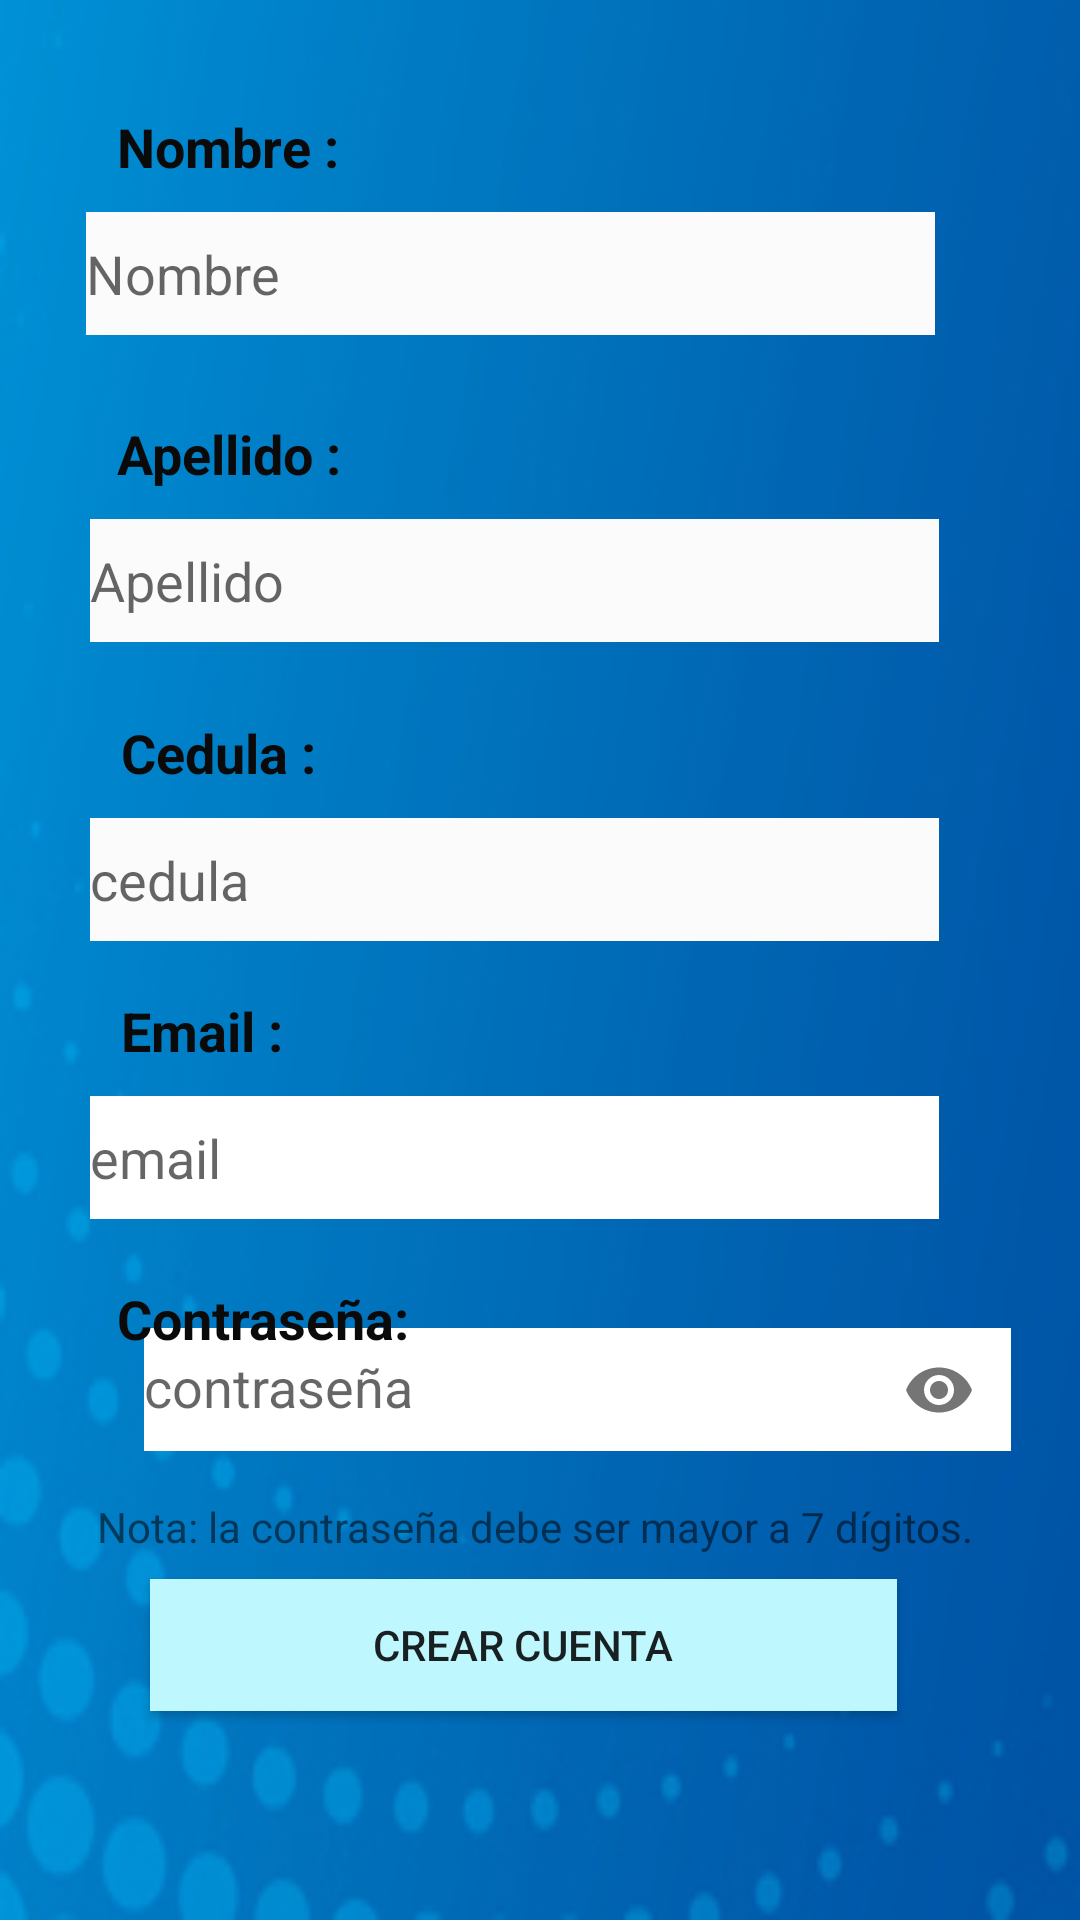

Reconstruct the res/layout file that produces this screen, plus the resources it refers to.
<!-- AndroidManifest.xml: application theme AppTheme -->
<!-- res/layout/activity_register2.xml -->
<?xml version="1.0" encoding="utf-8"?>
<androidx.constraintlayout.widget.ConstraintLayout xmlns:android="http://schemas.android.com/apk/res/android"
    xmlns:app="http://schemas.android.com/apk/res-auto"
    xmlns:tools="http://schemas.android.com/tools"
    android:layout_width="match_parent"
    android:layout_height="match_parent"
    android:background="@drawable/azuljpg"
    tools:context=".RegisterActivity2">


    <EditText
        android:id="@+id/txtnombre"
        android:layout_width="283dp"
        android:layout_height="41dp"
        android:background="#FBFBFB"
        android:ems="10"
        android:hint="Nombre"
        android:inputType="textPersonName"
        app:layout_constraintBottom_toBottomOf="parent"
        app:layout_constraintEnd_toEndOf="parent"
        app:layout_constraintHorizontal_bias="0.373"
        app:layout_constraintStart_toStartOf="parent"
        app:layout_constraintTop_toTopOf="parent"
        app:layout_constraintVertical_bias="0.118" />

    <TextView
        android:id="@+id/textView4"
        android:layout_width="139dp"
        android:layout_height="34dp"
        android:text="Nombre :"
        android:textColor="#0B0A0A"
        android:textSize="18sp"
        android:textStyle="bold"
        app:layout_constraintBottom_toTopOf="@+id/txtnombre"
        app:layout_constraintEnd_toEndOf="parent"
        app:layout_constraintHorizontal_bias="0.176"
        app:layout_constraintStart_toStartOf="parent"
        app:layout_constraintTop_toTopOf="parent"
        app:layout_constraintVertical_bias="1.0" />

    <EditText
        android:id="@+id/txtapellido"
        android:layout_width="283dp"
        android:layout_height="41dp"
        android:background="#FBFBFB"
        android:ems="10"
        android:hint="Apellido"
        android:inputType="textPersonName"
        app:layout_constraintBottom_toBottomOf="parent"
        app:layout_constraintEnd_toEndOf="parent"
        app:layout_constraintHorizontal_bias="0.389"
        app:layout_constraintStart_toStartOf="parent"
        app:layout_constraintTop_toTopOf="parent"
        app:layout_constraintVertical_bias="0.289" />


    <EditText
        android:id="@+id/txtcedula"
        android:layout_width="283dp"
        android:layout_height="41dp"
        android:background="#FBFBFB"
        android:ems="10"
        android:hint="cedula"
        android:inputType="number"
        app:layout_constraintBottom_toBottomOf="parent"
        app:layout_constraintEnd_toEndOf="parent"
        app:layout_constraintHorizontal_bias="0.389"
        app:layout_constraintStart_toStartOf="parent"
        app:layout_constraintTop_toTopOf="parent"
        app:layout_constraintVertical_bias="0.455" />

    <TextView
        android:id="@+id/textView5"
        android:layout_width="139dp"
        android:layout_height="34dp"
        android:text="Apellido :"
        android:textColor="#0B0A0A"
        android:textSize="18sp"
        android:textStyle="bold"
        app:layout_constraintBottom_toTopOf="@+id/txtapellido"
        app:layout_constraintEnd_toEndOf="parent"
        app:layout_constraintHorizontal_bias="0.176"
        app:layout_constraintStart_toStartOf="parent"
        app:layout_constraintTop_toBottomOf="@+id/txtnombre"
        app:layout_constraintVertical_bias="1.0" />

    <EditText
        android:id="@+id/txtemail"
        android:layout_width="283dp"
        android:layout_height="41dp"
        android:background="#FFFFFF"
        android:ems="10"
        android:hint="email"
        android:inputType="textEmailAddress"
        app:layout_constraintBottom_toBottomOf="parent"
        app:layout_constraintEnd_toEndOf="parent"
        app:layout_constraintHorizontal_bias="0.39"
        app:layout_constraintStart_toStartOf="parent"
        app:layout_constraintTop_toTopOf="parent"
        app:layout_constraintVertical_bias="0.61" />

    <TextView
        android:id="@+id/textView6"
        android:layout_width="139dp"
        android:layout_height="34dp"
        android:layout_marginTop="44dp"
        android:text="Cedula :"
        android:textColor="#0B0A0A"
        android:textSize="18sp"
        android:textStyle="bold"
        app:layout_constraintBottom_toTopOf="@+id/txtcedula"
        app:layout_constraintEnd_toEndOf="parent"
        app:layout_constraintHorizontal_bias="0.183"
        app:layout_constraintStart_toStartOf="parent"
        app:layout_constraintTop_toBottomOf="@+id/txtapellido"
        app:layout_constraintVertical_bias="1.0" />

    <TextView
        android:id="@+id/textView3"
        android:layout_width="139dp"
        android:layout_height="34dp"
        android:text="Email :"
        android:textColor="#0B0A0A"
        android:textSize="18sp"
        android:textStyle="bold"
        app:layout_constraintBottom_toTopOf="@+id/txtemail"
        app:layout_constraintEnd_toEndOf="parent"
        app:layout_constraintHorizontal_bias="0.183"
        app:layout_constraintStart_toStartOf="parent"
        app:layout_constraintTop_toBottomOf="@+id/txtapellido"
        app:layout_constraintVertical_bias="1.0" />


    <com.google.android.material.textfield.TextInputLayout
        android:layout_width="361dp"
        android:layout_height="55dp"
        android:layout_marginStart="48dp"
        android:layout_marginLeft="48dp"
        app:layout_constraintBottom_toBottomOf="parent"
        app:layout_constraintStart_toStartOf="parent"
        app:layout_constraintTop_toTopOf="parent"
        app:layout_constraintVertical_bias="0.738"
        app:passwordToggleEnabled="true"
        tools:ignore="MissingConstraints">

        <EditText
            android:id="@+id/EdidTextContraseña"
            android:layout_width="289dp"
            android:layout_height="41dp"
            android:background="#FFFFFF"
            android:ems="10"
            android:hint="contraseña"
            android:inputType="textPassword"
            app:layout_constraintBottom_toBottomOf="parent"
            app:layout_constraintEnd_toEndOf="parent"
            app:layout_constraintHorizontal_bias="0.39"
            app:layout_constraintStart_toStartOf="parent"
            app:layout_constraintTop_toTopOf="parent"
            app:layout_constraintVertical_bias="0.755" />

    </com.google.android.material.textfield.TextInputLayout>

    <TextView
        android:id="@+id/textView2"
        android:layout_width="139dp"
        android:layout_height="34dp"
        android:text="Contraseña:"
        android:textColor="#0B0A0A"
        android:textSize="18sp"
        android:textStyle="bold"
        app:layout_constraintBottom_toBottomOf="parent"
        app:layout_constraintEnd_toEndOf="parent"
        app:layout_constraintHorizontal_bias="0.176"
        app:layout_constraintStart_toStartOf="parent"
        app:layout_constraintTop_toBottomOf="@+id/txtemail"
        app:layout_constraintVertical_bias="0.106" />

    <Button
        android:id="@+id/buttoncrear"
        android:layout_width="249dp"
        android:layout_height="44dp"
        android:background="#BFF7FF"
        android:text="crear cuenta"
        app:layout_constraintBottom_toBottomOf="parent"
        app:layout_constraintEnd_toEndOf="parent"
        app:layout_constraintHorizontal_bias="0.45"
        app:layout_constraintStart_toStartOf="parent"
        app:layout_constraintTop_toTopOf="parent"
        app:layout_constraintVertical_bias="0.883" />

    <TextView
        android:id="@+id/textView"
        android:layout_width="302dp"
        android:layout_height="27dp"
        android:layout_marginTop="10dp"
        android:text="Nota: la contraseña debe ser mayor a 7 dígitos."
        app:layout_constraintBottom_toTopOf="@+id/buttoncrear"
        app:layout_constraintEnd_toEndOf="parent"
        app:layout_constraintHorizontal_bias="0.559"
        app:layout_constraintStart_toStartOf="parent"
        app:layout_constraintTop_toBottomOf="@+id/EdidTextContraseña"
        app:layout_constraintVertical_bias="0.058" />

</androidx.constraintlayout.widget.ConstraintLayout>
<!-- resources referenced by this layout -->
<resources>
  <!-- drawable azuljpg: jpg bitmap (drawable-v24, 23605 bytes) -->
  <style name="AppTheme" parent="Theme.AppCompat.Light.NoActionBar">
          
          <item name="colorPrimary">@color/colorPrimary</item>
          <item name="colorPrimaryDark">@color/colorPrimaryDark</item>
          <item name="colorAccent">@color/colorAccent</item>
      </style>
  <!-- not gathered from this repository: default colours our renderer supplied (Android Studio template values) -->
  <color name="colorPrimary">#FF6200EE</color>
  <color name="colorPrimaryDark">#FF3700B3</color>
  <color name="colorAccent">#FF03DAC5</color>
</resources>
